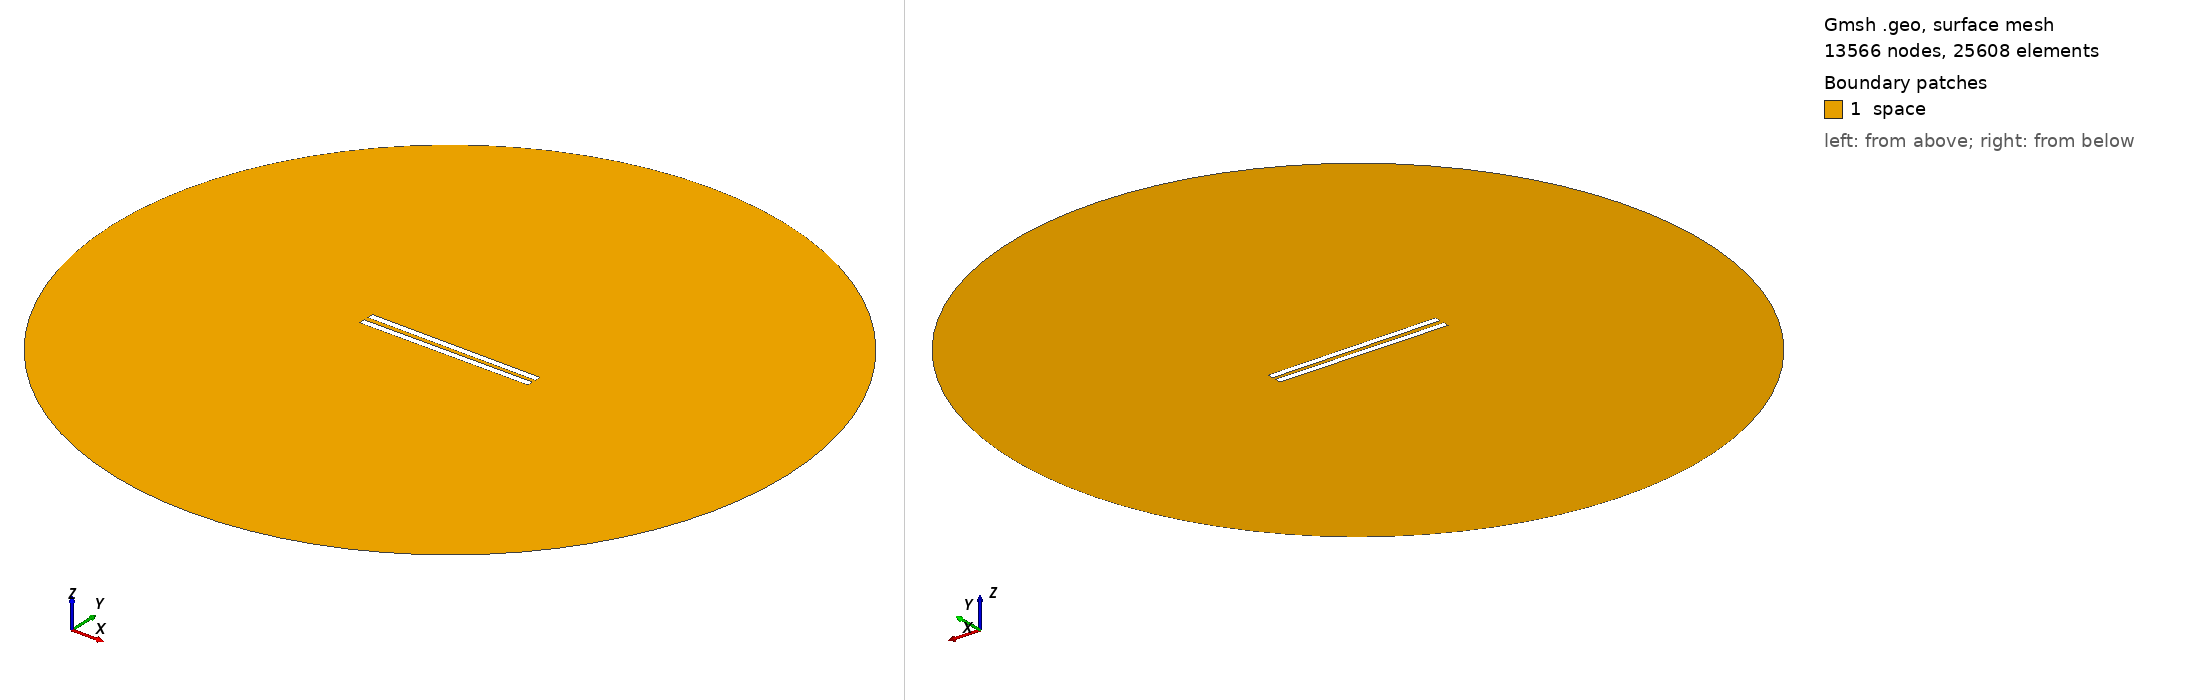

Gmsh geometry script, surface-meshed: 13566 nodes, 25608 surface elements. Boundary patches (legend numbers): 1 space. Left view from above one corner, right view from below the opposite corner. Legend entries are the model's physical surfaces. The drawing asked Gmsh for element sizes between 1% and 20% of the model's largest extent; the script's own settings can give other sizes.

=== 187.geo (drawn) ===
// Set the geometry kernel
SetFactory("OpenCASCADE");

//---------------------------------------
// Rectangles
//---------------------------------------

// Rectangle 1 (top)
Point(1) = {-49.84444444444444, 1.1944444444444444, 0, 1.0};
Point(2) = {49.84444444444444, 1.1944444444444444, 0, 1.0};
Point(3) = {49.84444444444444, 4.883333333333334, 0, 1.0};
Point(4) = {-49.84444444444444, 4.883333333333334, 0, 1.0};

Line(1) = {1, 2};
Line(2) = {2, 3};
Line(3) = {3, 4};
Line(4) = {4, 1};

Line Loop(1) = {1, 2, 3, 4};
Plane Surface(1) = {1};

Rotate { {0, 0, 1}, {0,  1.1944444444444444,  0}, -0.006 } {
  Surface{1};
}

// Rectangle 2 (bottom)
Point(5) = {-49.84444444444444, -1.1944444444444444, 0, 1.0};
Point(6) = {49.84444444444444, -1.1944444444444444, 0, 1.0};
Point(7) = {49.84444444444444, -4.883333333333334, 0, 1.0};
Point(8) = {-49.84444444444444, -4.883333333333334, 0, 1.0};

Line(5) = {5, 6};
Line(6) = {6, 7};
Line(7) = {7, 8};
Line(8) = {8, 5};

Line Loop(2) = {5, 6, 7, 8};
Plane Surface(2) = {2}; 


//---------------------------------------
// Circle
//---------------------------------------

// Define points
Point(9) = {0, 0, 0};        // Center
Point(10) = {200, 0, 0};     // Start point
Point(11) = {0, 200, 0};     // 90 degrees
Point(12) = {-200, 0, 0};    // 180 degrees
Point(13) = {0, -200, 0};    // 270 degrees

// Define circle arcs (each needs start, center, end)
Circle(9) = {10, 9, 11};
Circle(10) = {11, 9, 12};
Circle(11) = {12, 9, 13};
Circle(12) = {13, 9, 10};

// Define curve loop and surface if needed
Curve Loop(3) = {9, 10, 11, 12};
Surface(3) = {3};

// Subtract Rectangles from Circle
BooleanDifference{ Surface{3}; Delete; }{ Surface{1}; Surface{2}; Delete; }

//---------------------------------------
// Transfinite Lines and Surface
//---------------------------------------
r = 7;
Transfinite Line {1, 3} = 50*r Using Progression 1;
Transfinite Line {2, 4} = 2*r Using Progression 1;
Transfinite Line {5, 7} = 50*r Using Progression 1;
Transfinite Line {6, 8} = 2*r Using Progression 1;
Transfinite Line {9, 10, 11, 12} = 20 Using Progression 1;

//---------------------------------------
// Define Physical Groups
//---------------------------------------                

//--- Physical Curves
// Physical groups for boundaries
Physical Line("force_segment", 10) = {1};
Physical Line("upper_plate", 11) = {2, 3, 4};
Physical Line("lower_plate", 12) = {5, 6, 7, 8};
Physical Line("boundary", 20) = {9, 10, 11, 12};

//--- Physical Surfaces
Physical Surface("space", 30) = {3};

//---------------------------------------
// 6. Generate the Mesh
//---------------------------------------
Mesh 2;  // 2D mesh generation
